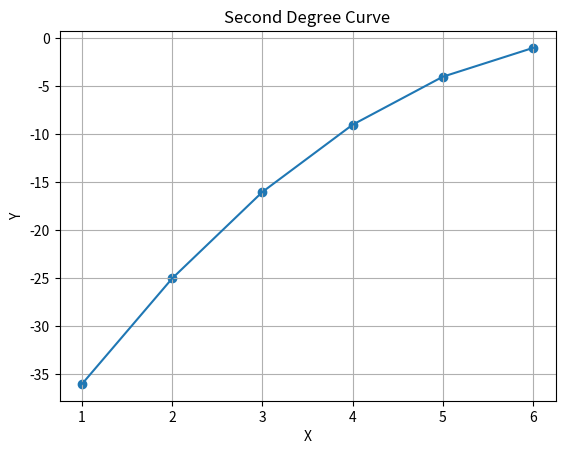

The script that saved this image:
import matplotlib.pyplot as plt
x=[1,2,3,4,5,6]
y=[2,4,6,8,10,12]
y=[-x*x for x in x][::-1]
plt.scatter(x,y)
plt.plot(x,y)
plt.grid(True)
plt.xlabel("X")
plt.ylabel("Y")
plt.title("Second Degree Curve")
plt.show()